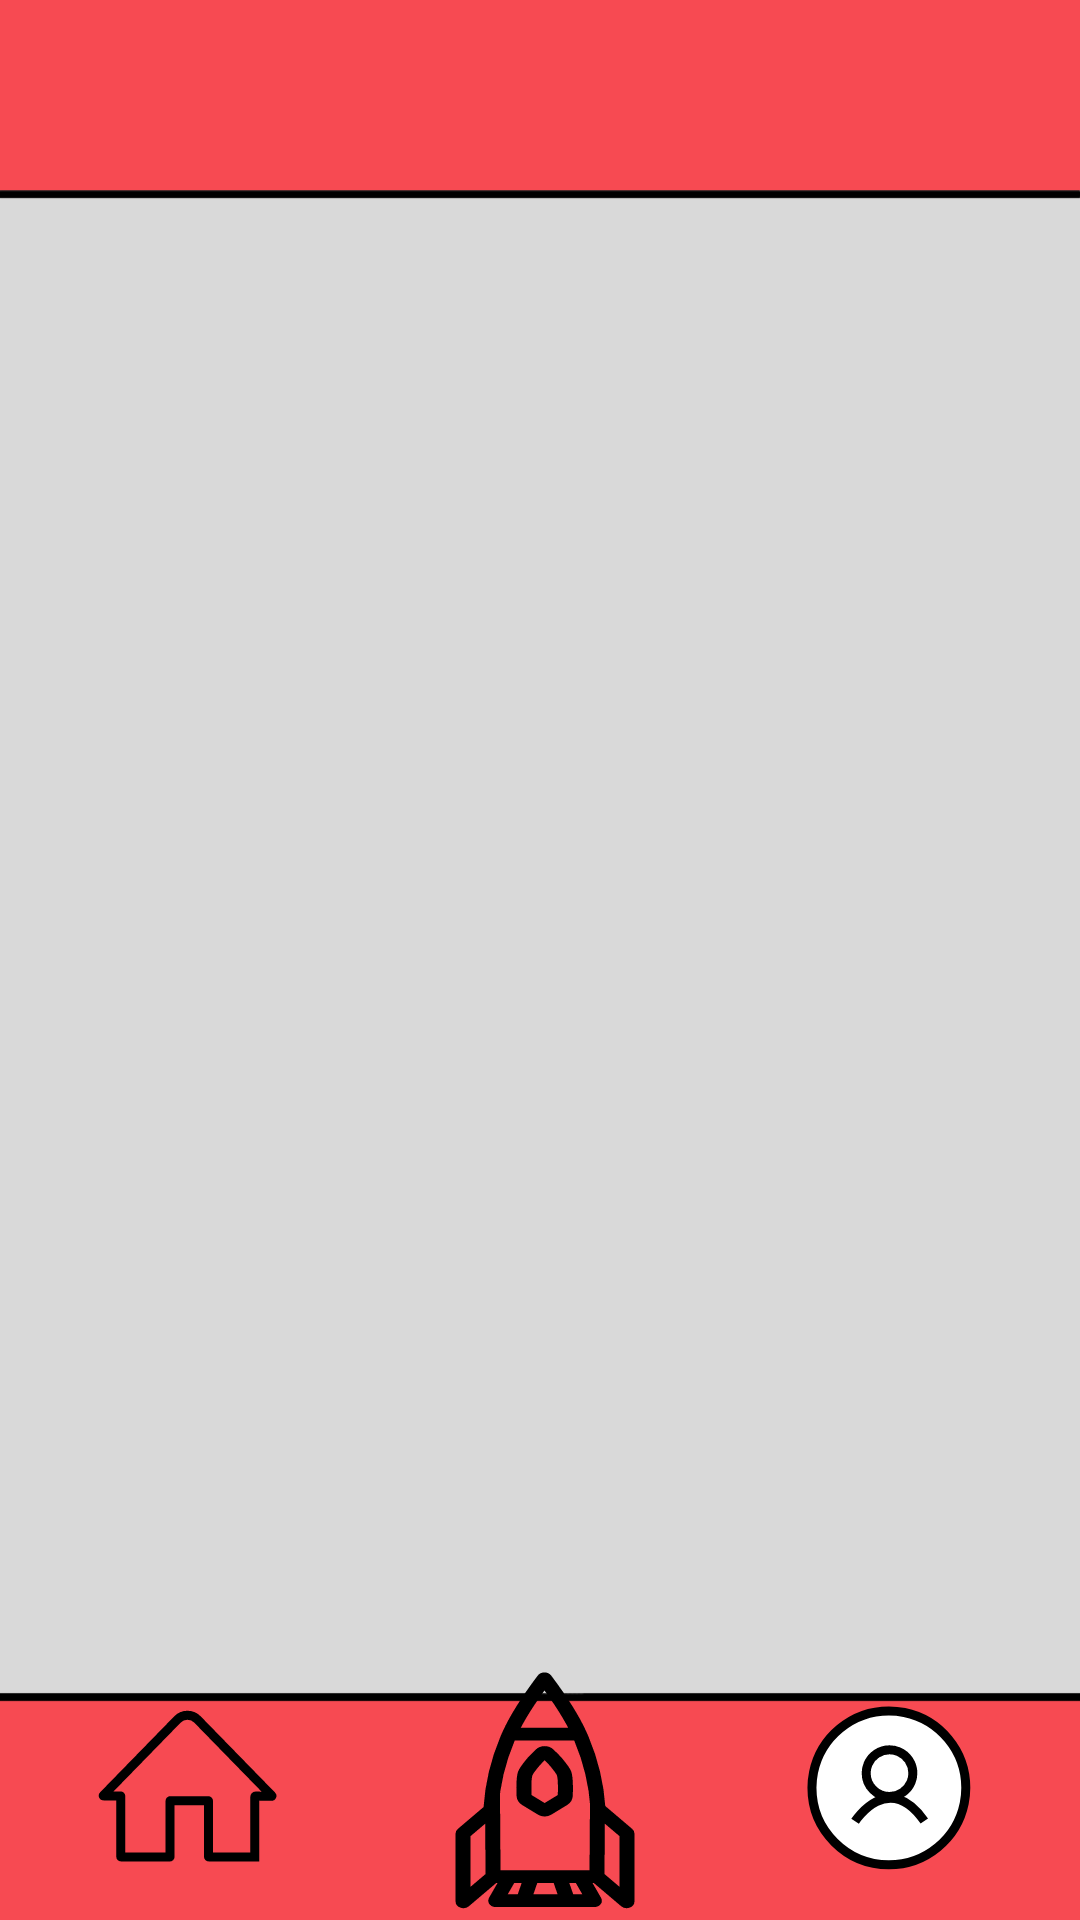

Reconstruct the res/layout file that produces this screen, plus the resources it refers to.
<!-- AndroidManifest.xml: application theme Theme.MyApplication -->
<!-- res/layout/page_profile.xml -->
<?xml version="1.0" encoding="utf-8"?>
<androidx.constraintlayout.widget.ConstraintLayout xmlns:android="http://schemas.android.com/apk/res/android"
    xmlns:app="http://schemas.android.com/apk/res-auto"
    xmlns:tools="http://schemas.android.com/tools"
    android:layout_width="match_parent"
    android:layout_height="match_parent">


    <ImageView
        android:id="@+id/homeScreenBackground"
        android:layout_width="match_parent"
        android:layout_height="match_parent"
        android:contentDescription="@string/home_screen_background"
        android:scaleType="centerCrop"
        app:layout_constraintBottom_toBottomOf="parent"
        app:layout_constraintEnd_toEndOf="parent"
        app:layout_constraintHorizontal_bias="0.0"
        app:layout_constraintStart_toStartOf="parent"
        app:layout_constraintTop_toTopOf="parent"
        app:layout_constraintVertical_bias="0.0"
        app:srcCompat="@drawable/background_otherscreens" />

    <ImageButton
        android:id="@+id/icon_Profile"
        android:layout_width="60dp"
        android:layout_height="60dp"
        android:background="@android:color/transparent"
        android:contentDescription="@string/profile_icon"
        android:scaleType="fitXY"
        app:layout_constraintBottom_toBottomOf="parent"
        app:layout_constraintEnd_toEndOf="parent"
        app:layout_constraintHorizontal_bias="0.888"
        app:layout_constraintStart_toStartOf="parent"
        app:layout_constraintTop_toTopOf="parent"
        app:layout_constraintVertical_bias="0.976"
        app:srcCompat="@drawable/icon_profile_selected" />

    <ImageButton
        android:id="@+id/home_icon"
        android:layout_width="60dp"
        android:layout_height="60dp"
        android:background="@android:color/transparent"
        android:contentDescription="@string/home_icon"
        android:scaleType="fitXY"
        app:layout_constraintBottom_toBottomOf="parent"
        app:layout_constraintEnd_toEndOf="parent"
        app:layout_constraintHorizontal_bias="0.108"
        app:layout_constraintStart_toStartOf="parent"
        app:layout_constraintTop_toTopOf="parent"
        app:layout_constraintVertical_bias="0.976"
        app:srcCompat="@drawable/icon_home_transparent" />

    <ImageButton
        android:id="@+id/icon_rocket"
        android:layout_width="100dp"
        android:layout_height="85dp"
        android:background="@android:color/transparent"
        android:contentDescription="@string/rocket_icon"
        android:scaleType="fitXY"
        app:layout_constraintBottom_toBottomOf="parent"
        app:layout_constraintEnd_toEndOf="parent"
        app:layout_constraintStart_toStartOf="parent"
        app:layout_constraintTop_toTopOf="parent"
        app:layout_constraintVertical_bias="1.0"
        app:srcCompat="@drawable/icon_rocket_transparent" />

</androidx.constraintlayout.widget.ConstraintLayout>
<!-- resources referenced by this layout -->
<resources>
  <!-- drawable background_otherscreens: png bitmap (drawable, 25716 bytes) -->
  <!-- drawable icon_home_transparent (drawable) -->
  <vector xmlns:android="http://schemas.android.com/apk/res/android"
      android:width="5000dp"
      android:height="5000dp"
      android:viewportWidth="5000"
      android:viewportHeight="5000">
    <path
        android:pathData="M3096.8,4408v-1549.7c0,-4 -3.2,-7.2 -7.2,-7.2H2036.1c-4,0 -7.2,3.2 -7.2,7.2l0.5,1551.6c0,4 -3.2,7.2 -7.2,7.2l-1354.7,-1.9c-4,-0 -7.1,-3.2 -7.1,-7.2V2726c0,-4 -3.2,-7.2 -7.2,-7.2H181.1c-6.3,0 -9.5,-7.6 -5.1,-12.1L2235.1,596.3c152.3,-156.1 403.2,-156.1 555.4,0l2065.4,2116.9c6.5,6.6 1.7,17.8 -7.6,17.6l-444.2,-6.8c-10.7,-0.2 -19.5,8.5 -19.5,19.2v1671.8H3103.9C3100,4415.1 3096.8,4411.9 3096.8,4408z"
        android:strokeWidth="250"
        android:fillColor="#00000000"
        android:strokeColor="#000000"/>
  </vector>
  <!-- drawable icon_profile_selected: png bitmap (drawable, 81991 bytes) -->
  <!-- drawable icon_rocket_transparent: png bitmap (drawable, 623996 bytes) -->
  <string name="home_icon">home icon</string>
  <string name="home_screen_background">Home Screen Background</string>
  <string name="profile_icon">Profile Icon</string>
  <string name="rocket_icon">Rocket icon</string>
  <style name="Theme.MyApplication" parent="Base.Theme.MyApplication" />
  <style name="Base.Theme.MyApplication" parent="Theme.MaterialComponents.Light.Bridge">
      </style>
</resources>
